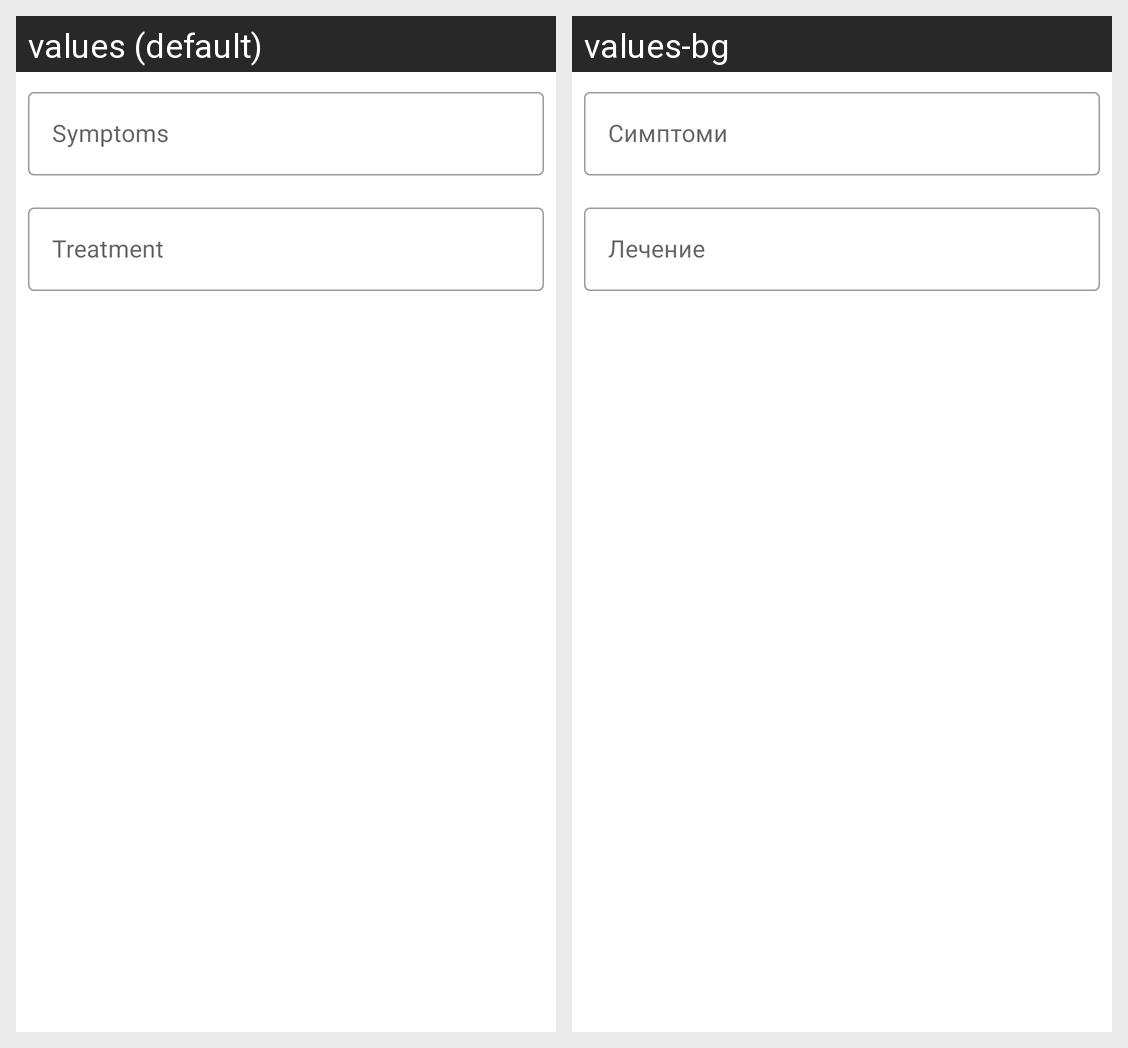

For this localized Android screen grid, give each drawn string resource with its value in every locale shown.
Android screen res/layout/fragment_new_check_up.xml rendered under 2 locales, left to right: values (default), values-bg. Device: Nexus 5 (rendered at 1080×1920; each locale shown at half size, 540×960, under a caption strip naming it); theme AppTheme.
Strings drawn on this screen, with the default value and each locale's value (text and hints the layout hard-codes, and strings that could not be matched under every locale, appear in the picture but are not listed):

symptoms
  values: Symptoms
  values-bg: Симптоми

treatment
  values: Treatment
  values-bg: Лечение
